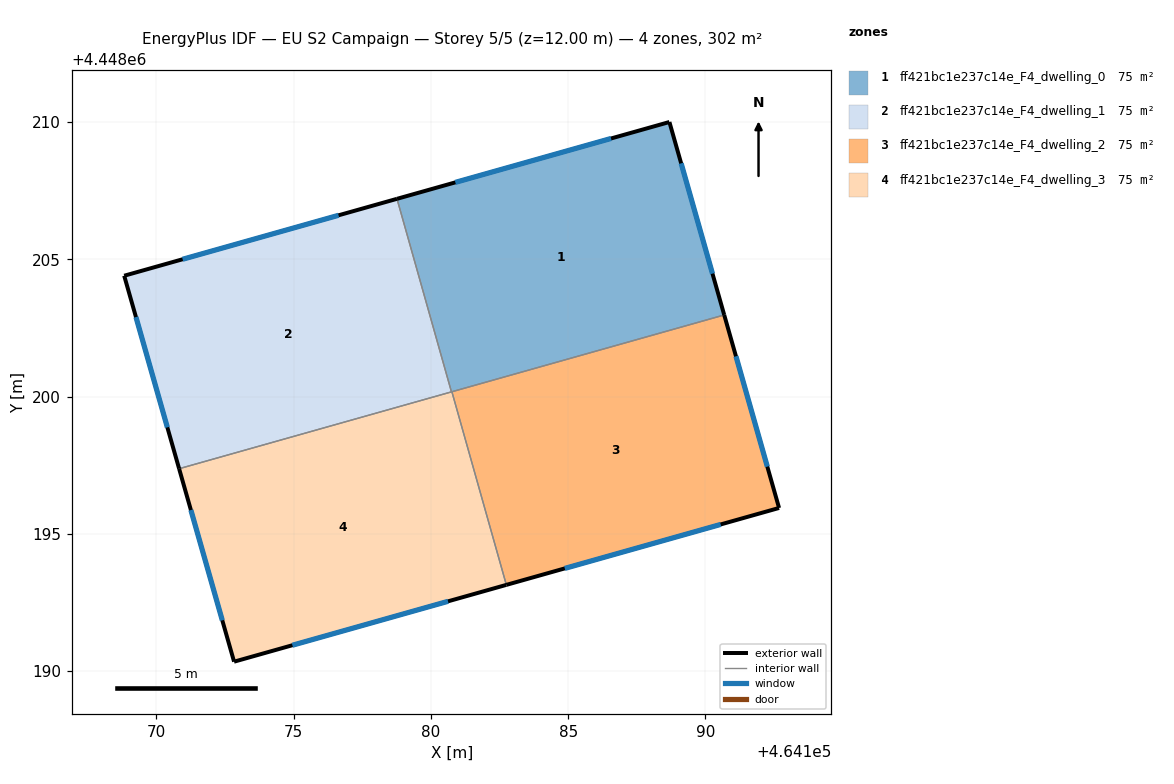
=== STOREY PLAN SPEC (per zone: floor XY polygon, exterior-wall plan segments, windows/doors) ===
zone 1: ff421bc1e237c14e_F4_dwelling_0  (75.4 m²)
  floor: (464188.69, 4448210.00) (464190.68, 4448202.98) (464180.75, 4448200.17) (464178.76, 4448207.21)
  exterior wall: (464190.68, 4448202.98) – (464188.69, 4448210.00)  [7.3 m]
    window: (464190.26, 4448204.48) – (464189.11, 4448208.50)  [7.2 m²]
  exterior wall: (464188.69, 4448210.00) – (464178.76, 4448207.21)  [10.3 m]
    window: (464186.56, 4448209.41) – (464180.89, 4448207.81)  [10.1 m²]
  interior walls: 3
zone 2: ff421bc1e237c14e_F4_dwelling_1  (75.4 m²)
  floor: (464178.76, 4448207.21) (464180.75, 4448200.17) (464170.83, 4448197.38) (464168.82, 4448204.41)
  exterior wall: (464168.82, 4448204.41) – (464170.83, 4448197.38)  [7.3 m]
    window: (464169.25, 4448202.90) – (464170.40, 4448198.88)  [7.2 m²]
  exterior wall: (464178.76, 4448207.21) – (464168.82, 4448204.41)  [10.3 m]
    window: (464176.63, 4448206.61) – (464170.95, 4448205.01)  [10.1 m²]
  interior walls: 2
zone 3: ff421bc1e237c14e_F4_dwelling_2  (75.4 m²)
  floor: (464190.68, 4448202.98) (464192.68, 4448195.95) (464182.75, 4448193.14) (464180.76, 4448200.18)
  exterior wall: (464192.68, 4448195.95) – (464190.68, 4448202.98)  [7.3 m]
    window: (464192.25, 4448197.45) – (464191.11, 4448201.47)  [7.2 m²]
  exterior wall: (464182.75, 4448193.14) – (464192.68, 4448195.95)  [10.3 m]
    window: (464184.87, 4448193.74) – (464190.55, 4448195.34)  [10.1 m²]
  interior walls: 2
zone 4: ff421bc1e237c14e_F4_dwelling_3  (75.4 m²)
  floor: (464180.76, 4448200.18) (464182.75, 4448193.14) (464172.83, 4448190.34) (464170.83, 4448197.38)
  exterior wall: (464172.83, 4448190.34) – (464182.75, 4448193.14)  [10.3 m]
    window: (464174.95, 4448190.94) – (464180.62, 4448192.54)  [10.1 m²]
  exterior wall: (464170.83, 4448197.38) – (464172.83, 4448190.34)  [7.3 m]
    window: (464171.25, 4448195.87) – (464172.40, 4448191.85)  [7.2 m²]
  interior walls: 3

=== DERIVED (storey summary) ===
Building: EU S2 Campaign
Storey: 5 of 5  (floor level z = 12.00 m)
Storey gross floor area: 301.6 m²
Zones on this storey: 4
  - ff421bc1e237c14e_F4_dwelling_0: floor 75.4 m²; exterior wall 17.6 m (52.9 m²); 2 window(s) 17.3 m²; WWR 32.7%
  - ff421bc1e237c14e_F4_dwelling_1: floor 75.4 m²; exterior wall 17.6 m (52.9 m²); 2 window(s) 17.3 m²; WWR 32.7%
  - ff421bc1e237c14e_F4_dwelling_2: floor 75.4 m²; exterior wall 17.6 m (52.9 m²); 2 window(s) 17.3 m²; WWR 32.7%
  - ff421bc1e237c14e_F4_dwelling_3: floor 75.4 m²; exterior wall 17.6 m (52.8 m²); 2 window(s) 17.3 m²; WWR 32.7%
Zone adjacency (shared interzone walls):
  - ff421bc1e237c14e_F4_dwelling_0 ↔ ff421bc1e237c14e_F4_dwelling_1
  - ff421bc1e237c14e_F4_dwelling_0 ↔ ff421bc1e237c14e_F4_dwelling_2
  - ff421bc1e237c14e_F4_dwelling_0 ↔ ff421bc1e237c14e_F4_dwelling_3
  - ff421bc1e237c14e_F4_dwelling_1 ↔ ff421bc1e237c14e_F4_dwelling_3
  - ff421bc1e237c14e_F4_dwelling_2 ↔ ff421bc1e237c14e_F4_dwelling_3